The GitHub repository satishgoudabommanagoudar-code/ForestVision contains a labelled image folder "dataset" with 2 categories: forest, non-forest. Examples follow, each with its label.

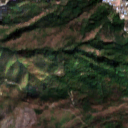
Label: forest

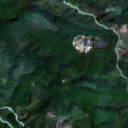
Label: forest

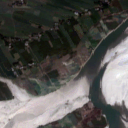
Label: non-forest

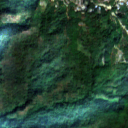
Label: forest

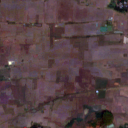
Label: non-forest

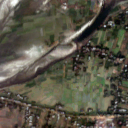
Label: non-forest
